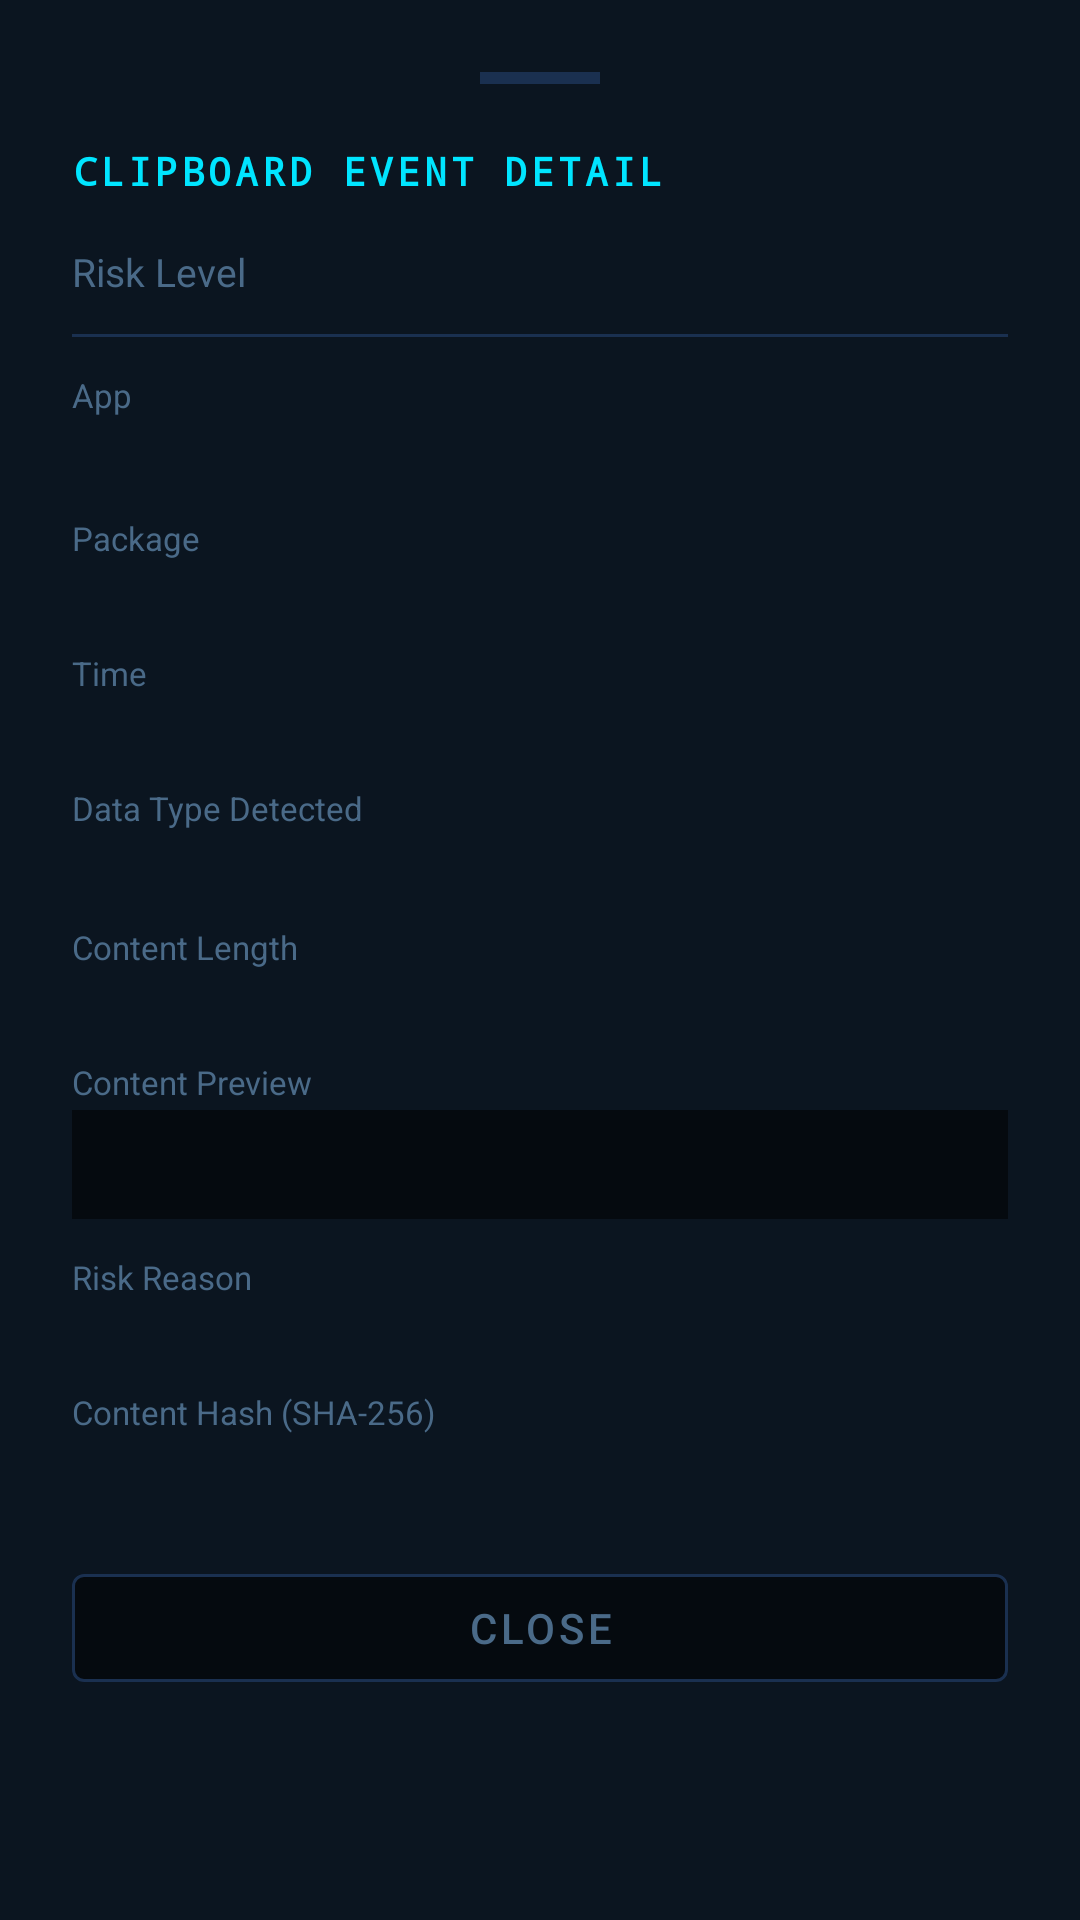

Here is an Android app screen rendered from its layout file. Give the layout XML and the strings, colors and styles it references.
<!-- AndroidManifest.xml: application theme Theme.Zeroday -->
<!-- res/layout/sheet_clipboard_detail.xml -->
<?xml version="1.0" encoding="utf-8"?>
<LinearLayout
    xmlns:android="http://schemas.android.com/apk/res/android"
    android:layout_width="match_parent"
    android:layout_height="wrap_content"
    android:orientation="vertical"
    android:background="@color/bg_surface"
    android:padding="24dp">

    
    <View
        android:layout_width="40dp"
        android:layout_height="4dp"
        android:background="@color/border"
        android:layout_gravity="center_horizontal"
        android:layout_marginBottom="20dp"/>

    <TextView
        android:layout_width="wrap_content"
        android:layout_height="wrap_content"
        android:text="CLIPBOARD EVENT DETAIL"
        android:textSize="13sp"
        android:textStyle="bold"
        android:textColor="@color/accent_cyan"
        android:fontFamily="monospace"
        android:letterSpacing="0.1"
        android:layout_marginBottom="16dp"/>

    
    <LinearLayout
        android:layout_width="match_parent"
        android:layout_height="wrap_content"
        android:orientation="horizontal"
        android:layout_marginBottom="12dp">
        <TextView
            android:layout_width="0dp"
            android:layout_height="wrap_content"
            android:layout_weight="1"
            android:text="Risk Level"
            android:textSize="13sp"
            android:textColor="@color/text_muted"/>
        <TextView
            android:id="@+id/tv_detail_risk"
            android:layout_width="wrap_content"
            android:layout_height="wrap_content"
            android:textSize="13sp"
            android:textStyle="bold"
            android:textColor="@color/danger"/>
    </LinearLayout>

    <View android:layout_width="match_parent" android:layout_height="1dp" android:background="@color/border" android:layout_marginBottom="12dp"/>

    
    <TextView android:layout_width="wrap_content" android:layout_height="wrap_content" android:text="App" android:textSize="11sp" android:textColor="@color/text_muted" android:layout_marginBottom="2dp"/>
    <TextView android:id="@+id/tv_detail_app_name" android:layout_width="match_parent" android:layout_height="wrap_content" android:textSize="14sp" android:textStyle="bold" android:textColor="@color/white" android:layout_marginBottom="12dp"/>

    
    <TextView android:layout_width="wrap_content" android:layout_height="wrap_content" android:text="Package" android:textSize="11sp" android:textColor="@color/text_muted" android:layout_marginBottom="2dp"/>
    <TextView android:id="@+id/tv_detail_package" android:layout_width="match_parent" android:layout_height="wrap_content" android:textSize="12sp" android:textColor="@color/text_secondary" android:fontFamily="monospace" android:layout_marginBottom="12dp"/>

    
    <TextView android:layout_width="wrap_content" android:layout_height="wrap_content" android:text="Time" android:textSize="11sp" android:textColor="@color/text_muted" android:layout_marginBottom="2dp"/>
    <TextView android:id="@+id/tv_detail_time" android:layout_width="match_parent" android:layout_height="wrap_content" android:textSize="12sp" android:textColor="@color/text_secondary" android:layout_marginBottom="12dp"/>

    
    <TextView android:layout_width="wrap_content" android:layout_height="wrap_content" android:text="Data Type Detected" android:textSize="11sp" android:textColor="@color/text_muted" android:layout_marginBottom="2dp"/>
    <TextView android:id="@+id/tv_detail_data_type" android:layout_width="match_parent" android:layout_height="wrap_content" android:textSize="13sp" android:textColor="@color/accent_cyan" android:textStyle="bold" android:layout_marginBottom="12dp"/>

    
    <TextView android:layout_width="wrap_content" android:layout_height="wrap_content" android:text="Content Length" android:textSize="11sp" android:textColor="@color/text_muted" android:layout_marginBottom="2dp"/>
    <TextView android:id="@+id/tv_detail_length" android:layout_width="match_parent" android:layout_height="wrap_content" android:textSize="12sp" android:textColor="@color/text_secondary" android:layout_marginBottom="12dp"/>

    
    <TextView android:layout_width="wrap_content" android:layout_height="wrap_content" android:text="Content Preview" android:textSize="11sp" android:textColor="@color/text_muted" android:layout_marginBottom="2dp"/>
    <TextView android:id="@+id/tv_detail_preview" android:layout_width="match_parent" android:layout_height="wrap_content" android:textSize="12sp" android:textColor="@color/text_secondary" android:fontFamily="monospace" android:background="@color/bg_primary" android:padding="10dp" android:layout_marginBottom="12dp"/>

    
    <TextView android:layout_width="wrap_content" android:layout_height="wrap_content" android:text="Risk Reason" android:textSize="11sp" android:textColor="@color/text_muted" android:layout_marginBottom="2dp"/>
    <TextView android:id="@+id/tv_detail_reason" android:layout_width="match_parent" android:layout_height="wrap_content" android:textSize="12sp" android:textColor="@color/warning" android:layout_marginBottom="12dp"/>

    
    <TextView android:layout_width="wrap_content" android:layout_height="wrap_content" android:text="Content Hash (SHA-256)" android:textSize="11sp" android:textColor="@color/text_muted" android:layout_marginBottom="2dp"/>
    <TextView android:id="@+id/tv_detail_hash" android:layout_width="match_parent" android:layout_height="wrap_content" android:textSize="11sp" android:textColor="@color/text_muted" android:fontFamily="monospace" android:layout_marginBottom="24dp"/>

    <com.google.android.material.button.MaterialButton
        android:id="@+id/btn_close"
        android:layout_width="match_parent"
        android:layout_height="48dp"
        android:text="Close"
        app:backgroundTint="@color/bg_primary"
        android:textColor="@color/text_muted"
        app:strokeColor="@color/border"
        app:strokeWidth="1dp"
        xmlns:app="http://schemas.android.com/apk/res-auto"/>

</LinearLayout>
<!-- resources referenced by this layout -->
<resources>
  <color name="accent_cyan">#00E5FF</color>
  <color name="bg_primary">#050A0F</color>
  <color name="bg_surface">#0B1520</color>
  <color name="border">#1A3050</color>
  <color name="danger">#FF3B5C</color>
  <color name="text_muted">#4A6A88</color>
  <color name="text_secondary">#7A9AB8</color>
  <color name="warning">#FFAA00</color>
  <color name="white">#FFFFFF</color>
  <style name="Theme.Zeroday" parent="Theme.MaterialComponents.DayNight.NoActionBar">
          <item name="colorPrimary">@color/accent_cyan</item>
          <item name="colorPrimaryVariant">@color/bg_surface</item>
          <item name="colorOnPrimary">@color/bg_primary</item>
          <item name="colorSecondary">@color/accent_green</item>
          <item name="colorSurface">@color/bg_surface</item>
          <item name="android:colorBackground">@color/bg_primary</item>
          <item name="android:statusBarColor">@color/bg_primary</item>
          <item name="android:navigationBarColor">@color/bg_surface</item>
          <item name="android:windowLightStatusBar">false</item>
          <item name="android:textColorPrimary">@color/white</item>
          <item name="android:textColorSecondary">@color/text_muted</item>
          <item name="switchStyle">@style/ZerodaySwitch</item>
      </style>
  <color name="accent_green">#00FF9D</color>
  <style name="ZerodaySwitch" parent="Widget.MaterialComponents.CompoundButton.Switch">
          <item name="colorControlActivated">@color/accent_cyan</item>
      </style>
</resources>
